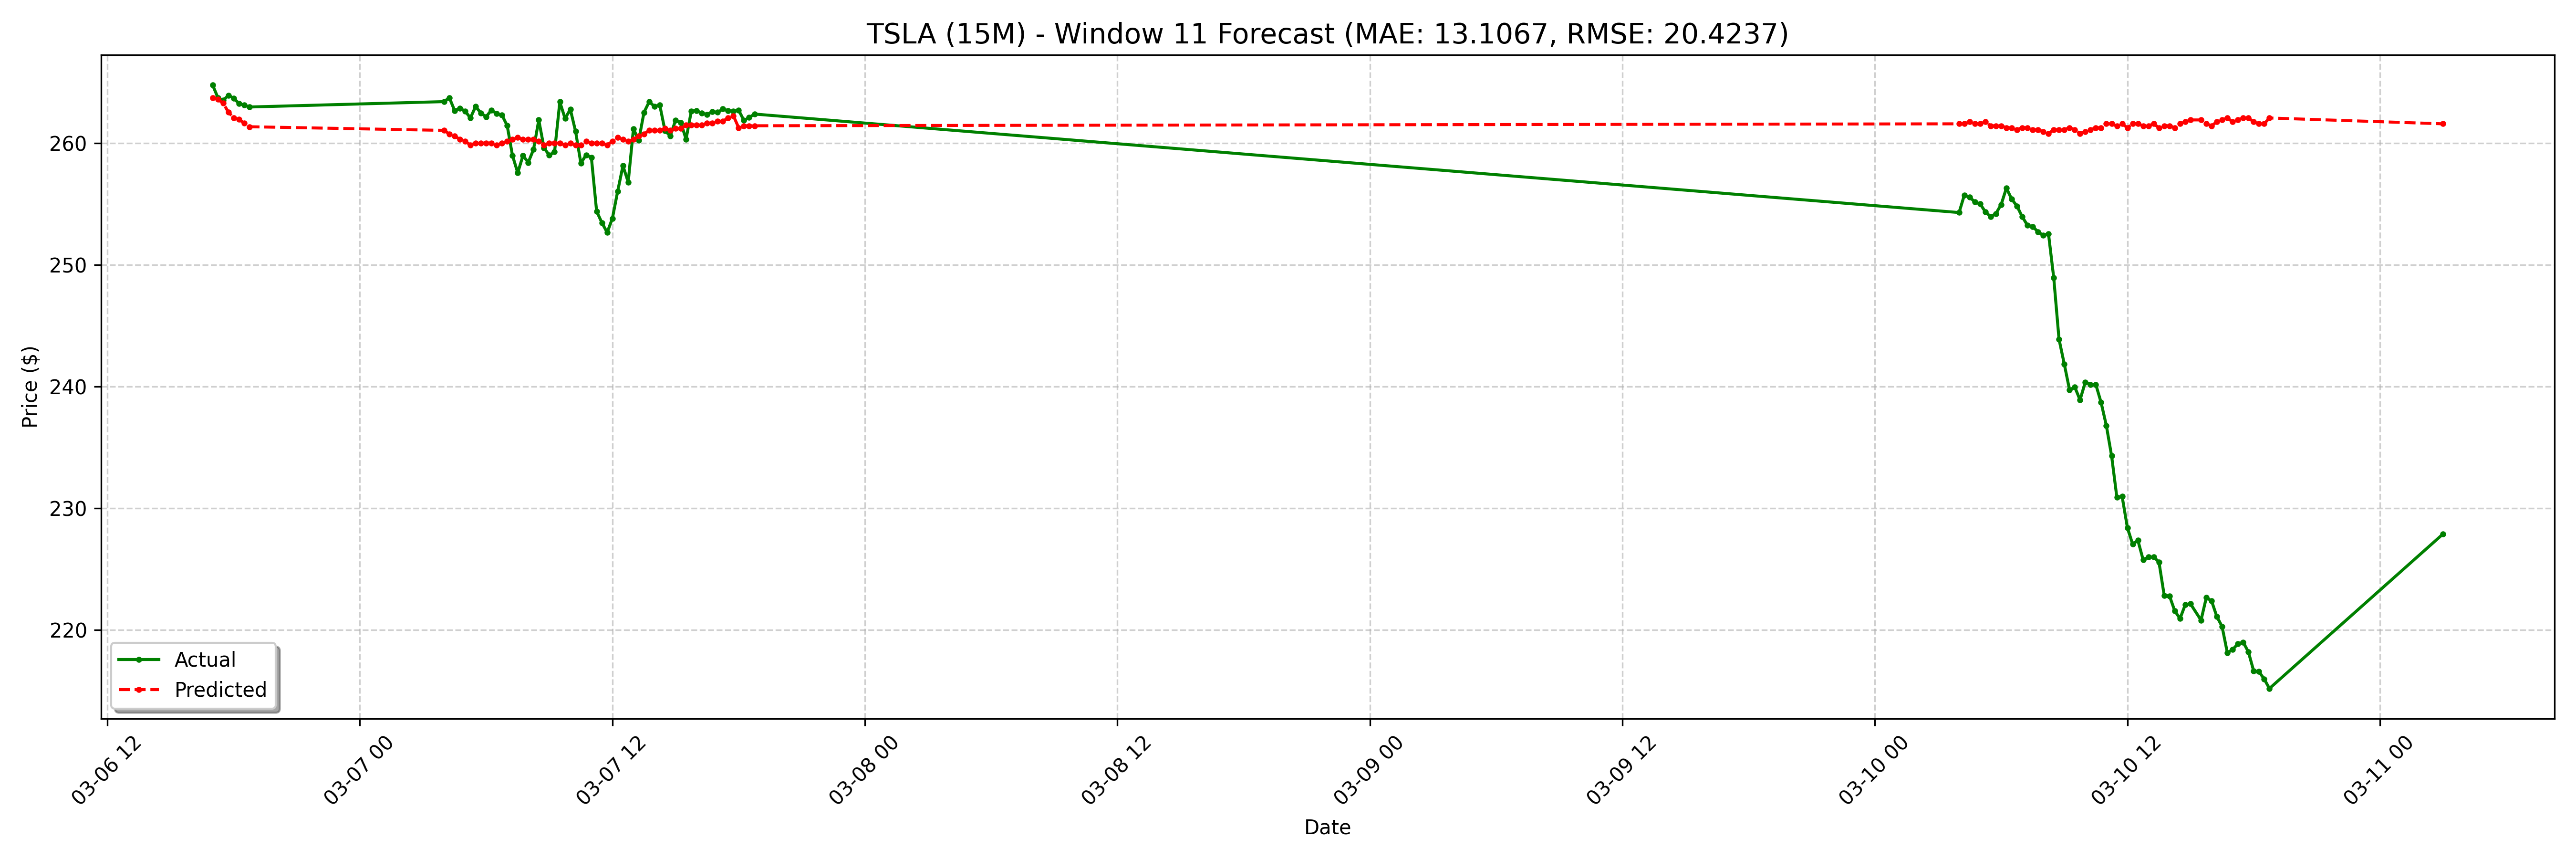

The data file committed next to this chart (first rows):
date, actual, forecast
2025-03-06 17:00:00-05:00, 264.8, 263.7
2025-03-06 17:15:00-05:00, 263.7, 263.6
2025-03-06 17:30:00-05:00, 263.5, 263.3
2025-03-06 17:45:00-05:00, 263.9, 262.5
2025-03-06 18:00:00-05:00, 263.7, 262.1
2025-03-06 18:15:00-05:00, 263.2, 261.9
2025-03-06 18:30:00-05:00, 263.1, 261.6
2025-03-06 18:45:00-05:00, 263, 261.3
2025-03-07 04:00:00-05:00, 263.4, 261
2025-03-07 04:15:00-05:00, 263.7, 260.7
2025-03-07 04:30:00-05:00, 262.7, 260.6
2025-03-07 04:45:00-05:00, 262.9, 260.3
2025-03-07 05:00:00-05:00, 262.6, 260.1
2025-03-07 05:15:00-05:00, 262.1, 259.8
2025-03-07 05:30:00-05:00, 263.0, 260
2025-03-07 05:45:00-05:00, 262.5, 260
2025-03-07 06:00:00-05:00, 262.2, 260
2025-03-07 06:15:00-05:00, 262.7, 260
2025-03-07 06:30:00-05:00, 262.4, 259.8
2025-03-07 06:45:00-05:00, 262.3, 260
2025-03-07 07:00:00-05:00, 261.4, 260.1
2025-03-07 07:15:00-05:00, 259, 260.3
2025-03-07 07:30:00-05:00, 257.6, 260.4
2025-03-07 07:45:00-05:00, 259, 260.3
2025-03-07 08:00:00-05:00, 258.4, 260.3
2025-03-07 08:15:00-05:00, 259.5, 260.3
2025-03-07 08:30:00-05:00, 261.9, 260.1
2025-03-07 08:45:00-05:00, 259.6, 259.8
2025-03-07 09:00:00-05:00, 259, 260
2025-03-07 09:15:00-05:00, 259.3, 260
2025-03-07 09:30:00-05:00, 263.4, 260
2025-03-07 09:45:00-05:00, 262, 259.8
2025-03-07 10:00:00-05:00, 262.8, 260
2025-03-07 10:15:00-05:00, 260.9, 259.8
2025-03-07 10:30:00-05:00, 258.3, 259.8
2025-03-07 10:45:00-05:00, 259, 260.1
2025-03-07 11:00:00-05:00, 258.8, 260
2025-03-07 11:15:00-05:00, 254.4, 260
2025-03-07 11:30:00-05:00, 253.5, 260
2025-03-07 11:45:00-05:00, 252.7, 259.8
2025-03-07 12:00:00-05:00, 253.8, 260.1
2025-03-07 12:15:00-05:00, 256, 260.4
2025-03-07 12:30:00-05:00, 258.1, 260.3
2025-03-07 12:45:00-05:00, 256.8, 260.1
2025-03-07 13:00:00-05:00, 261.2, 260.3
2025-03-07 13:15:00-05:00, 260.2, 260.6
2025-03-07 13:30:00-05:00, 262.5, 260.7
2025-03-07 13:45:00-05:00, 263.4, 261
2025-03-07 14:00:00-05:00, 263.0, 261
2025-03-07 14:15:00-05:00, 263.1, 261
2025-03-07 14:30:00-05:00, 261.0, 261.2
2025-03-07 14:45:00-05:00, 260.6, 261
2025-03-07 15:00:00-05:00, 261.9, 261.2
2025-03-07 15:15:00-05:00, 261.7, 261.2
2025-03-07 15:30:00-05:00, 260.3, 261.5
2025-03-07 15:45:00-05:00, 262.6, 261.5
2025-03-07 16:00:00-05:00, 262.7, 261.5
2025-03-07 16:15:00-05:00, 262.4, 261.5
2025-03-07 16:30:00-05:00, 262.4, 261.6
2025-03-07 16:45:00-05:00, 262.6, 261.6
... 68 more rows
